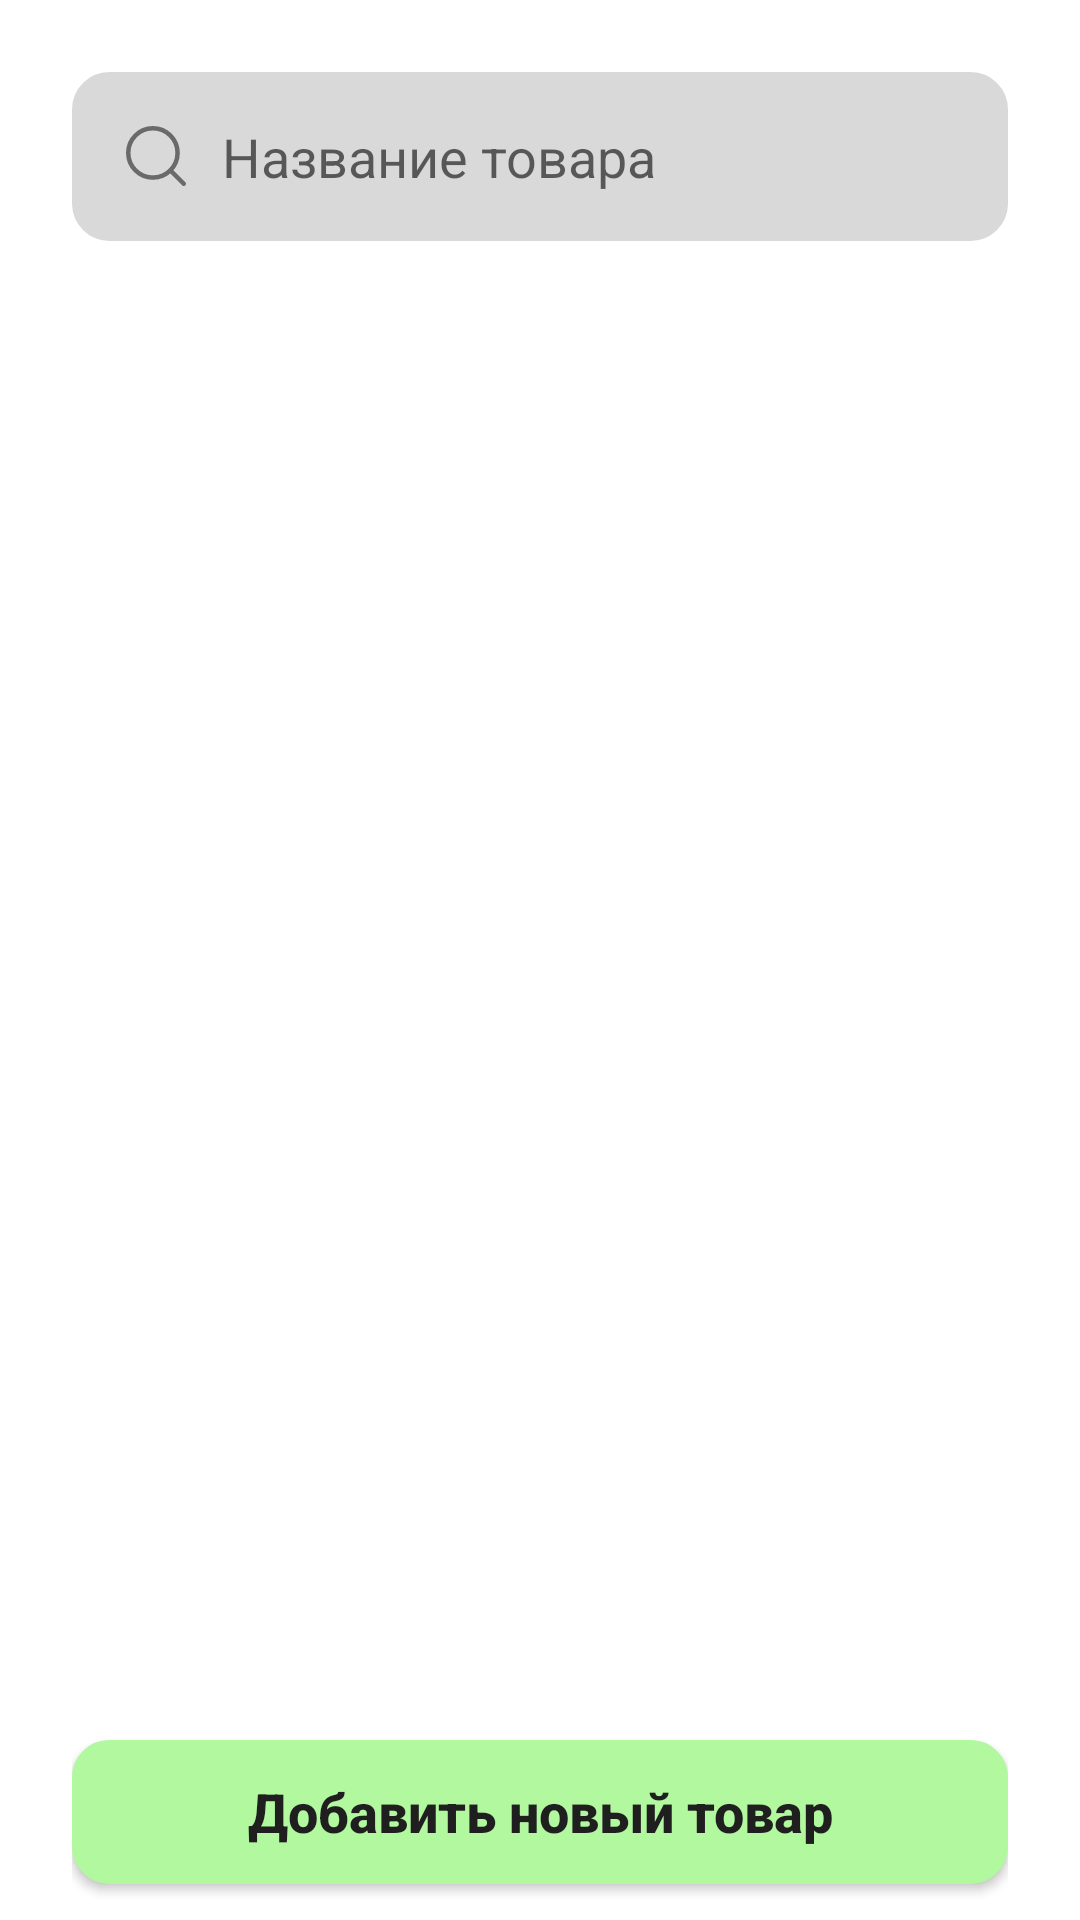

Layout XML and referenced resources for this Android screen:
<!-- AndroidManifest.xml: application theme Theme.Qmart -->
<!-- res/layout/fragment_product.xml -->
<?xml version="1.0" encoding="utf-8"?>
<LinearLayout xmlns:android="http://schemas.android.com/apk/res/android"
    xmlns:app="http://schemas.android.com/apk/res-auto"
    xmlns:tools="http://schemas.android.com/tools"
    android:layout_width="match_parent"
    android:layout_height="match_parent"
    android:orientation="vertical"
    android:paddingHorizontal="24dp"
    tools:context=".ui.product.ProductFragment">

    <com.google.android.material.textfield.TextInputEditText
        android:id="@+id/searchEditText"
        android:layout_width="match_parent"
        android:layout_height="wrap_content"
        android:background="@drawable/shape_r12"
        android:backgroundTint="@color/grey_200"
        android:drawableStart="@drawable/ic_search"
        android:drawablePadding="10dp"
        android:hint="@string/product_edit_hint"
        android:layout_marginTop="24dp"
        android:padding="16dp" />

    <androidx.recyclerview.widget.RecyclerView
        android:id="@+id/productRecyclerView"
        android:layout_width="match_parent"
        android:layout_height="0dp"
        android:layout_marginTop="16dp"
        android:orientation="vertical"
        app:layoutManager="androidx.recyclerview.widget.LinearLayoutManager"
        tools:listitem="@layout/item_product"
        android:layout_weight="1"/>


    <Button
        android:id="@+id/addButton"
        style="@style/Button.Green"
        android:layout_width="match_parent"
        android:layout_height="wrap_content"
        android:layout_marginVertical="12dp"
        android:text="@string/add_product_button" />


</LinearLayout>
<!-- res/layout/item_product.xml (included above) -->
<?xml version="1.0" encoding="utf-8"?>
<LinearLayout xmlns:android="http://schemas.android.com/apk/res/android"
    xmlns:app="http://schemas.android.com/apk/res-auto"
    xmlns:tools="http://schemas.android.com/tools"
    android:layout_width="match_parent"
    android:layout_height="wrap_content"
    android:gravity="center_vertical"
    android:paddingHorizontal="8dp"
    android:paddingVertical="14dp"
    android:orientation="horizontal">

    <com.google.android.material.imageview.ShapeableImageView
        android:id="@+id/productImageView"
        android:layout_width="50dp"
        android:layout_height="50dp"
        app:shapeAppearanceOverlay="@style/ShapeAppearance.Material3.Corner.Full"
        tools:src="@tools:sample/avatars" />

    <LinearLayout
        android:layout_width="match_parent"
        android:layout_height="wrap_content"
        android:layout_marginStart="16dp"
        android:layout_weight="1"
        android:orientation="vertical">

        <TextView
            android:id="@+id/productTitleTextView"
            style="@style/TextInputStyle.16.Bold"
            android:layout_width="match_parent"
            android:layout_height="wrap_content"
            tools:text="Домашние печеньки овсяное" />

        <TextView
            android:id="@+id/productCostTextView"
            style="@style/TextInputStyle.14"
            android:layout_width="match_parent"
            android:layout_height="wrap_content"
            android:layout_marginTop="8dp"
            tools:text="776 kzt" />
    </LinearLayout>

</LinearLayout>
<!-- resources referenced by this layout -->
<resources>
  <color name="grey_200">#D9D9D9</color>
  <!-- drawable ic_search (drawable) -->
  <vector xmlns:android="http://schemas.android.com/apk/res/android"
      android:width="24dp"
      android:height="24dp"
      android:viewportWidth="24"
      android:viewportHeight="24">
    <path
        android:pathData="M10.97,19.19C6.43,19.19 2.75,15.51 2.75,10.97C2.75,6.43 6.43,2.75 10.97,2.75C15.51,2.75 19.19,6.43 19.19,10.97C19.19,15.51 15.51,19.19 10.97,19.19Z"
        android:strokeLineJoin="round"
        android:strokeWidth="1.5"
        android:fillColor="#00000000"
        android:strokeColor="#6A6A6A"
        android:strokeLineCap="round"/>
    <path
        android:pathData="M21.25,21.25L17.14,17.14"
        android:strokeLineJoin="round"
        android:strokeWidth="1.5"
        android:fillColor="#00000000"
        android:strokeColor="#6A6A6A"
        android:strokeLineCap="round"/>
  </vector>
  <!-- drawable shape_r12 (drawable) -->
  <?xml version="1.0" encoding="utf-8"?>
  <shape xmlns:android="http://schemas.android.com/apk/res/android">
      <solid android:color="@color/white" />
      <corners android:radius="12dp" />
      <stroke android:color="@color/grey" android:width="1dp" />
  </shape>
  <string name="add_product_button">Добавить новый товар</string>
  <string name="product_edit_hint">Название товара</string>
  <style name="Button.Green" parent="ThemeOverlay.AppCompat">
          <item name="android:background">@drawable/shape_r12</item>
          <item name="backgroundTint">@color/green</item>
          <item name="android:textColor">@color/black_text</item>
          <item name="android:textSize">18sp</item>
          <item name="android:textStyle">bold</item>
          <item name="android:textAllCaps">false</item>
      </style>
  <style name="TextInputStyle.14" parent="TextAppearance.AppCompat">
          <item name="android:textSize">@dimen/text_14</item>
          <item name="android:textColor">@color/orange_500</item>
      </style>
  <style name="TextInputStyle.16.Bold" parent="TextInputStyle.16">
          <item name="android:textStyle">bold</item>
      </style>
  <style name="Theme.Qmart" parent="Theme.MaterialComponents.Light.NoActionBar">
          
          <item name="colorPrimary">@color/orange_500</item>
          <item name="colorPrimaryVariant">@color/orange_700</item>
          <item name="colorOnPrimary">@color/black</item>
          
          <item name="colorSecondary">@color/orange_500</item>
          <item name="colorSecondaryVariant">@color/orange_700</item>
          <item name="colorOnSecondary">@color/black</item>
          
          <item name="android:windowTranslucentStatus">true</item>
          <item name="android:windowTranslucentNavigation">true</item>
          
      </style>
  <color name="white">#FFFFFFFF</color>
  <color name="grey">#E8E8E8</color>
  <color name="green">#B1F89F</color>
  <color name="black_text">#1F1F1F</color>
  <dimen name="text_14">14sp</dimen>
  <color name="orange_500">#FF9431</color>
  <style name="TextInputStyle.16" parent="TextAppearance.AppCompat">
          <item name="android:textSize">@dimen/text_16</item>
          <item name="android:textColor">@color/black</item>
      </style>
  <color name="orange_700">#FF8126</color>
  <color name="black">#FF000000</color>
  <dimen name="text_16">16sp</dimen>
</resources>
